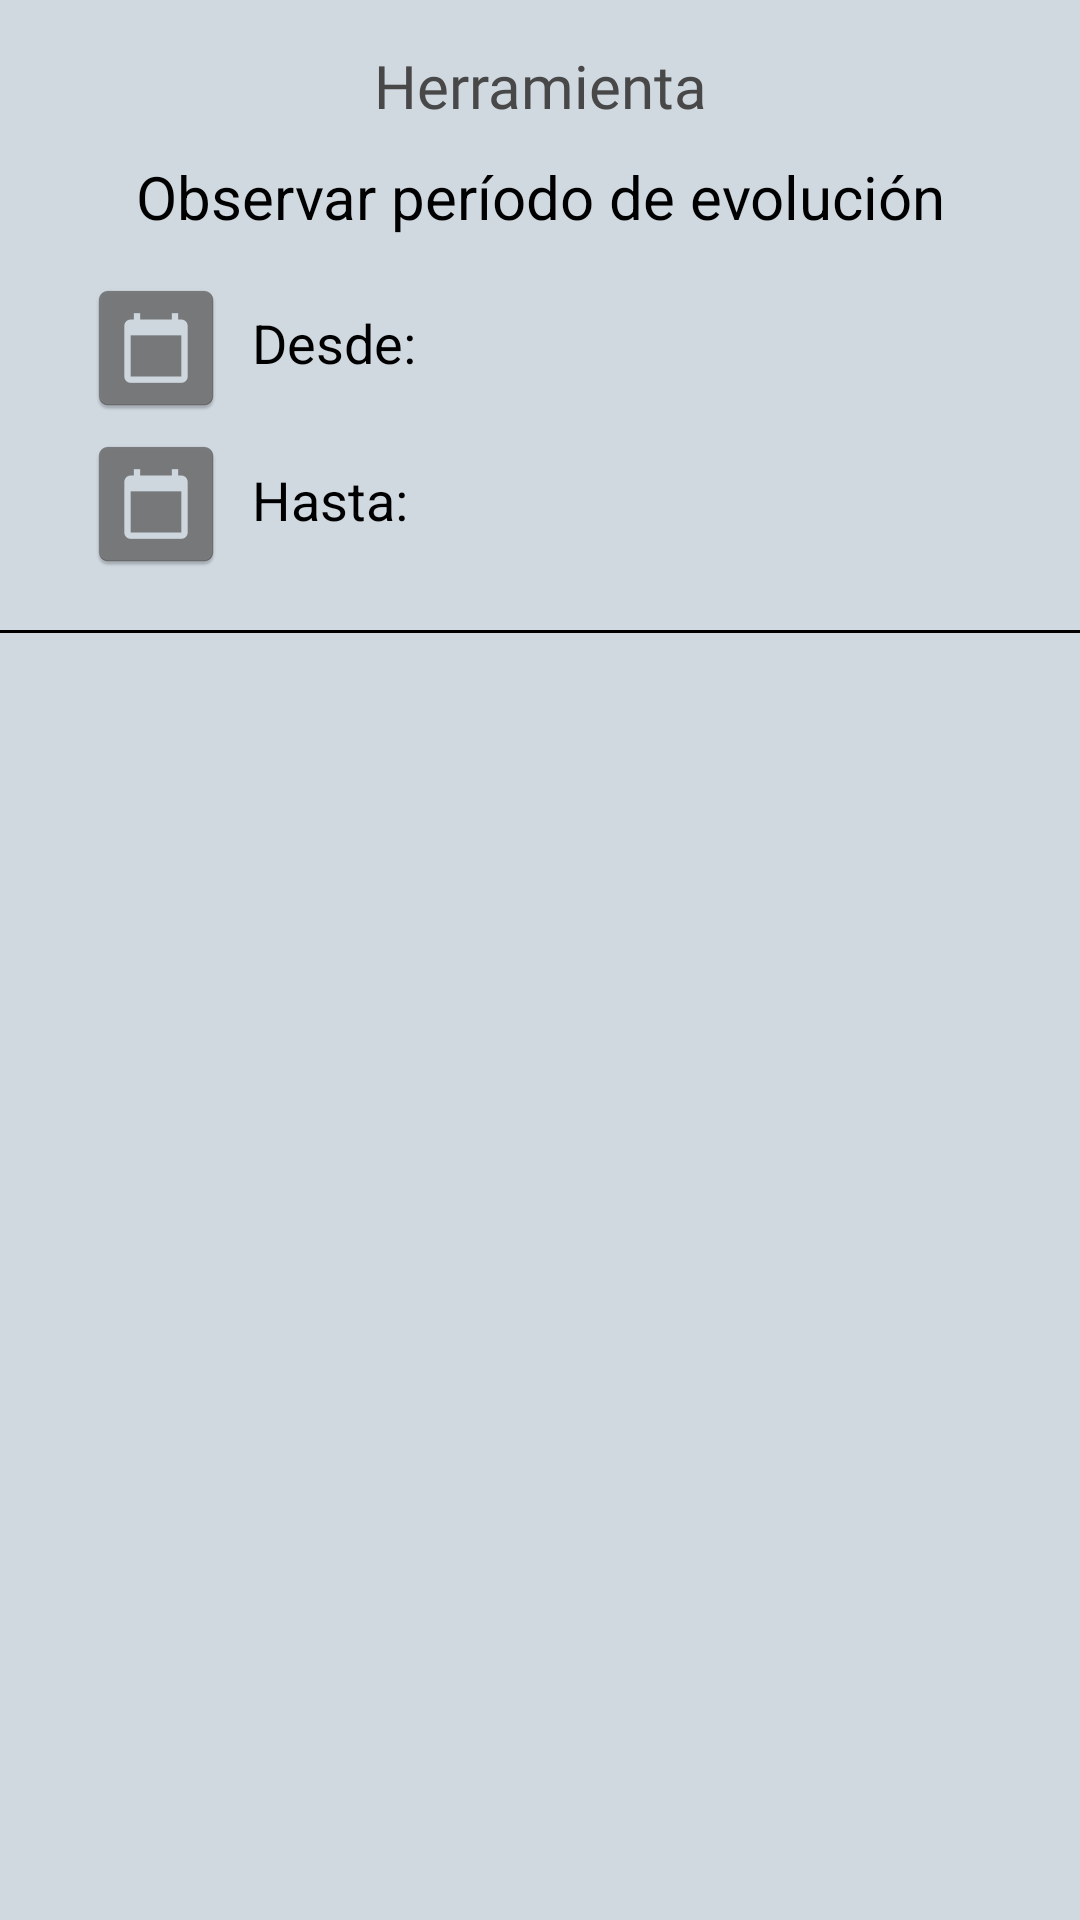

Produce the Android XML layout that renders to this screen, including the resource entries it uses.
<!-- AndroidManifest.xml: application theme AppTheme -->
<!-- res/layout/activity_graficos.xml -->
<?xml version="1.0" encoding="utf-8"?>
<ScrollView
    xmlns:android="http://schemas.android.com/apk/res/android"
    xmlns:app="http://schemas.android.com/apk/res-auto"
    xmlns:tools="http://schemas.android.com/tools"
    android:layout_width="match_parent"
    android:layout_height="match_parent"
    android:fillViewport="true">

    <androidx.constraintlayout.widget.ConstraintLayout
        android:layout_width="match_parent"
        android:layout_height="wrap_content"
        android:background="@color/colorGris"
        tools:context=".GraficosActivity">

        <TextView
            android:id="@+id/herramientaTV"
            android:layout_width="wrap_content"
            android:layout_height="wrap_content"
            android:layout_marginTop="15dp"
            android:text="Herramienta"
            android:textAlignment="center"
            android:textColor="@color/colorNegro"
            android:textSize="20sp"
            android:fontFamily="@font/alegreyasansbold"
            app:layout_constraintEnd_toEndOf="parent"
            app:layout_constraintStart_toStartOf="parent"
            app:layout_constraintTop_toTopOf="parent" />

        <TextView
            android:id="@+id/periodoTV"
            android:layout_width="wrap_content"
            android:layout_height="wrap_content"
            android:layout_marginTop="10dp"
            android:text="Observar período de evolución"
            android:textAlignment="center"
            android:textColor="#000000"
            android:textSize="20sp"
            app:layout_constraintEnd_toEndOf="parent"
            app:layout_constraintStart_toStartOf="parent"
            app:layout_constraintTop_toBottomOf="@id/herramientaTV" />

        <Button
            android:id="@+id/buttonGraficar"
            style="@style/ButtonVioletaTheme"
            android:layout_width="match_parent"
            android:layout_height="wrap_content"
            android:layout_marginStart="250dp"
            android:layout_marginTop="17dp"
            android:layout_marginEnd="10dp"
            android:onClick="graficar"
            android:text="Graficar"
            android:textColor="@drawable/text_boton_violeta"
            android:textStyle="bold"
            android:textSize="17sp"
            app:layout_constraintBottom_toTopOf="@+id/flPanelFragment"
            app:layout_constraintEnd_toEndOf="parent"
            app:layout_constraintHorizontal_bias="1.0"
            app:layout_constraintStart_toEndOf="@+id/fechaFinTV"
            app:layout_constraintTop_toBottomOf="@+id/periodoTV"
            app:layout_constraintVertical_bias="0.159" />

        <TextView
            android:id="@+id/fechaInicioTV"
            android:layout_width="170dp"
            android:layout_height="wrap_content"
            android:layout_marginStart="8dp"
            android:layout_marginTop="23dp"
            android:text="Desde:"
            android:textColor="#000000"
            android:textSize="18sp"
            app:layout_constraintStart_toEndOf="@+id/buttonFechaInicio"
            app:layout_constraintTop_toBottomOf="@+id/periodoTV" />

        <Button
            android:id="@+id/buttonFechaInicio"
            android:layout_width="48dp"
            android:layout_height="44dp"
            android:layout_marginStart="28dp"
            android:layout_marginTop="15dp"
            android:background="@drawable/boton_calendario"
            android:drawableStart="@mipmap/calendar"
            android:textAllCaps="true"
            android:textAppearance="@style/TextAppearance.AppCompat.Display1"
            android:textColor="@drawable/text_boton_gris"
            android:textSize="17sp"
            android:textStyle="bold"
            app:layout_constraintStart_toStartOf="parent"
            app:layout_constraintTop_toBottomOf="@+id/periodoTV" />

        <Button
            android:id="@+id/buttonFechaFin"
            android:layout_width="48dp"
            android:layout_height="44dp"
            android:layout_marginStart="28dp"
            android:layout_marginTop="8dp"
            android:background="@drawable/boton_calendario"
            android:drawableStart="@mipmap/calendar"
            android:textAllCaps="true"
            android:textAppearance="@style/TextAppearance.AppCompat.Display1"
            android:textColor="@drawable/text_boton_gris"
            android:textSize="17sp"
            android:textStyle="bold"
            app:layout_constraintStart_toStartOf="parent"
            app:layout_constraintTop_toBottomOf="@+id/buttonFechaInicio" />

        <TextView
            android:id="@+id/fechaFinTV"
            android:layout_width="170dp"
            android:layout_height="wrap_content"
            android:layout_marginStart="8dp"
            android:layout_marginTop="28dp"
            android:text="Hasta:"
            android:textColor="#000000"
            android:textSize="18sp"
            app:layout_constraintStart_toEndOf="@+id/buttonFechaFin"
            app:layout_constraintTop_toBottomOf="@+id/fechaInicioTV" />

        <View
            android:id="@+id/linea1"
            android:layout_width="fill_parent"
            android:layout_height="1dp"
            android:layout_marginTop="20dp"
            android:background="@android:color/black"
            app:layout_constraintEnd_toEndOf="parent"
            app:layout_constraintStart_toStartOf="parent"
            app:layout_constraintTop_toBottomOf="@+id/buttonFechaFin" />

        <FrameLayout
            android:id="@+id/flPanelFragment"
            android:layout_width="match_parent"
            android:layout_height="0dp"
            android:paddingBottom="30dp"
            app:layout_constraintTop_toBottomOf="@+id/linea1"
            app:layout_constraintEnd_toEndOf="parent"
            app:layout_constraintHorizontal_bias="0.5"
            app:layout_constraintStart_toStartOf="parent"/>

        <FrameLayout
            android:id="@+id/flParedFragment"
            android:layout_width="match_parent"
            android:layout_height="0dp"
            android:paddingBottom="30dp"
            app:layout_constraintTop_toBottomOf="@+id/flPanelFragment"
            app:layout_constraintEnd_toEndOf="parent"
            app:layout_constraintHorizontal_bias="0.5"
            app:layout_constraintStart_toStartOf="parent"/>

    </androidx.constraintlayout.widget.ConstraintLayout>
</ScrollView>
<!-- resources referenced by this layout -->
<resources>
  <color name="colorGris">#D0D8E0</color>
  <color name="colorNegro">#484848</color>
  <!-- drawable text_boton_gris (drawable) -->
  <?xml version="1.0" encoding="utf-8"?>
  <selector xmlns:android="http://schemas.android.com/apk/res/android">
  
          <item android:color="@color/colorNegro" android:state_pressed="false"/>
          <item android:color="@color/colorVioleta" android:state_pressed="true"/>
  
  </selector>
  <!-- drawable text_boton_violeta (drawable) -->
  <?xml version="1.0" encoding="utf-8"?>
  <selector xmlns:android="http://schemas.android.com/apk/res/android">
  
          <item android:color="@color/colorGris" android:state_pressed="false"/>
          <item android:color="#000000" android:state_pressed="true"/>
  
  </selector>
  <!-- mipmap calendar: png bitmap (mipmap-hdpi, 998 bytes) -->
  <style name="ButtonVioletaTheme">
          <item name="android:background">@drawable/boton_violeta</item>
      </style>
  <style name="AppTheme" parent="Theme.AppCompat.Light.DarkActionBar">
          
          <item name="colorPrimary">@color/colorVioleta</item>
          <item name="colorPrimaryDark">@color/colorNegro</item>
          <item name="colorAccent">@color/colorNegro</item>
      </style>
  <color name="colorVioleta">#B870A8</color>
</resources>
